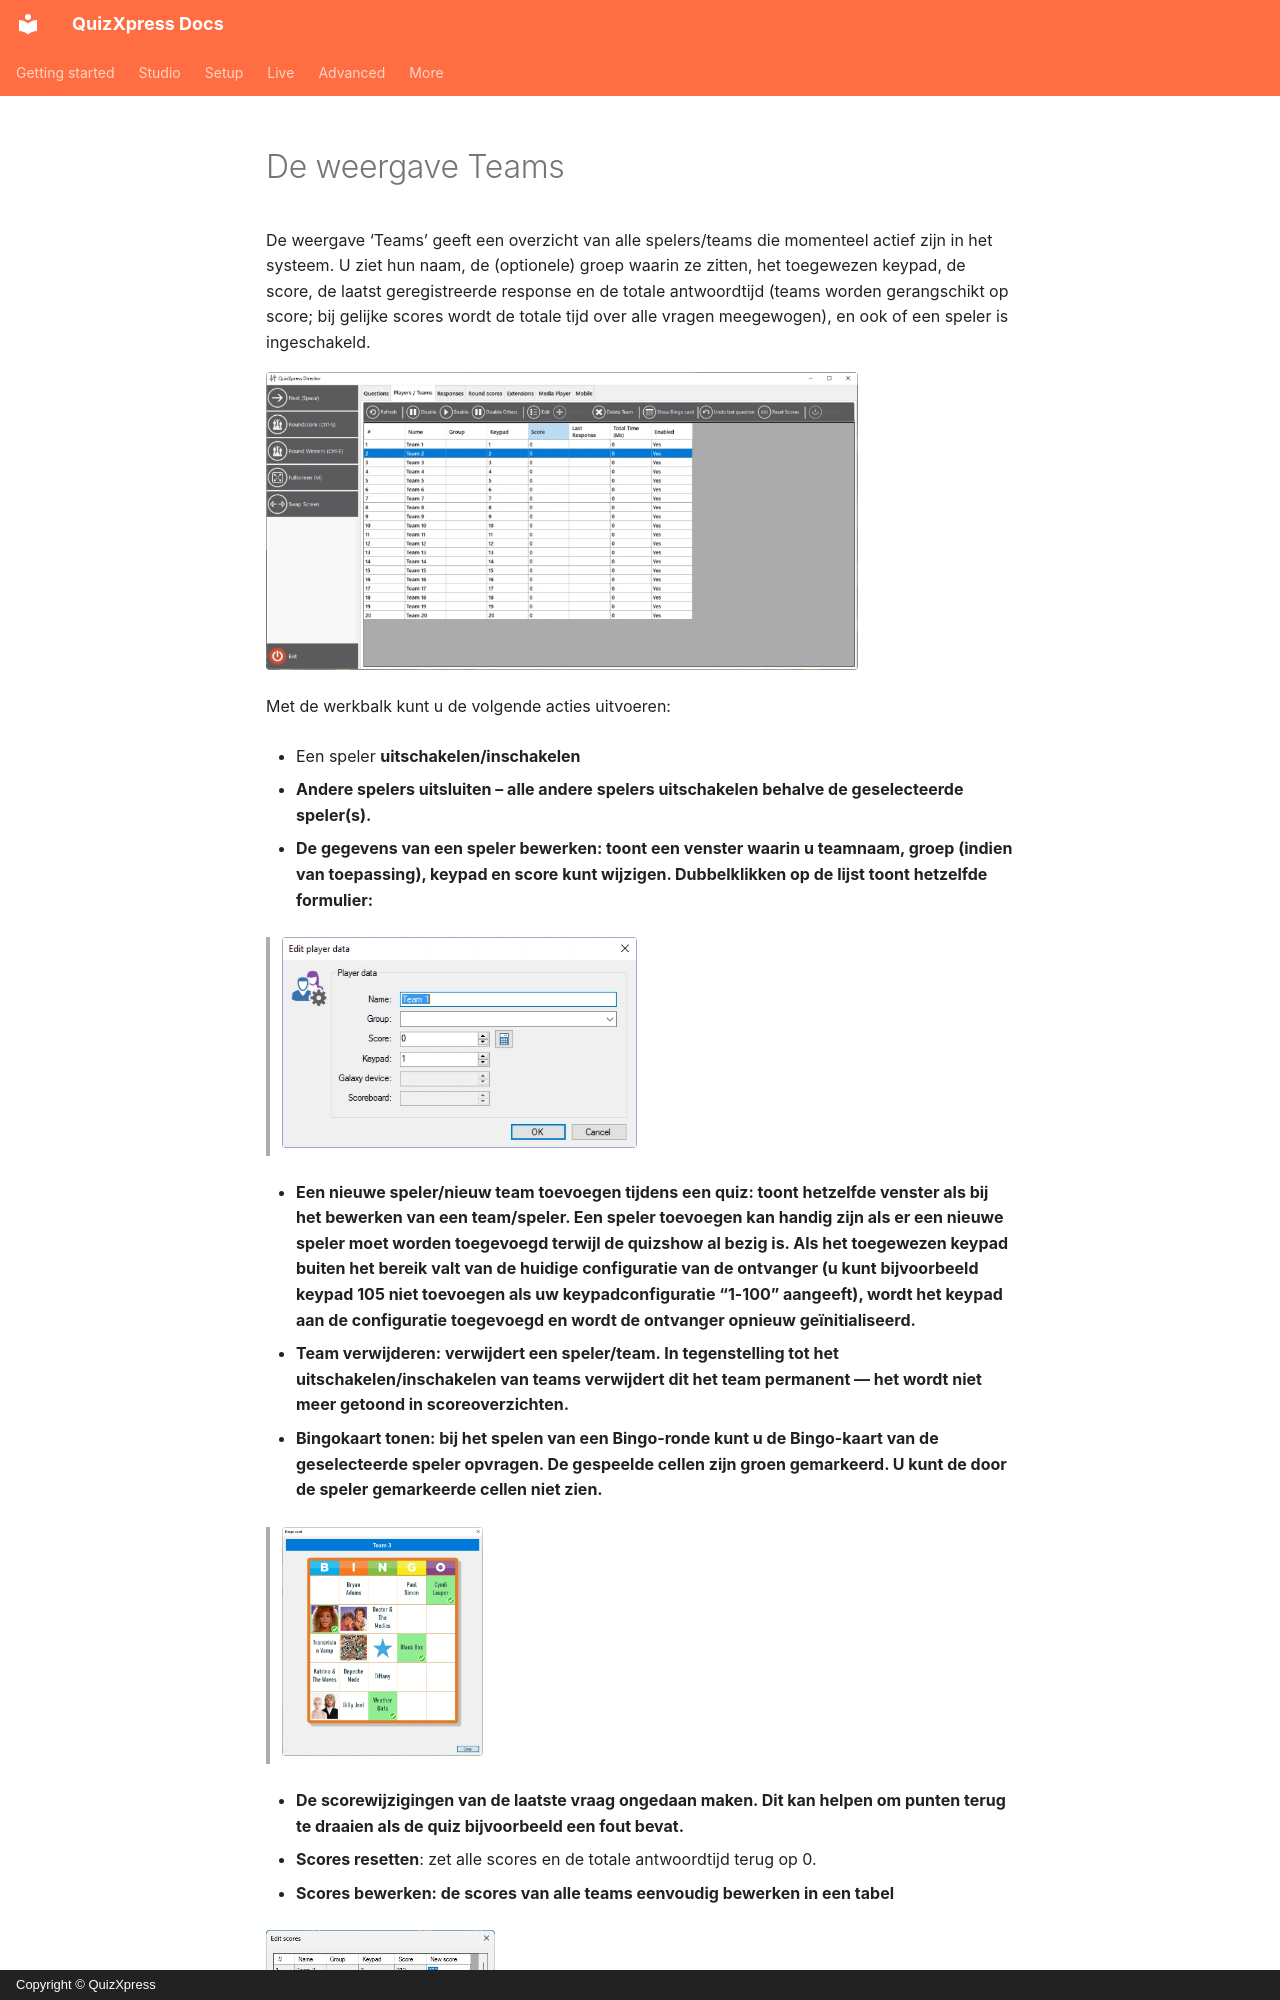

repository: gameshowcrew/quizxpress-docs · page: live/quizxpress-director/the-teams-view.nl/index.html · generator: mkdocs · copyright: Copyright © QuizXpress

# De weergave Teams

De weergave ‘Teams’ geeft een overzicht van alle spelers/teams die momenteel actief zijn in het systeem. U ziet hun naam, de (optionele) groep waarin ze zitten, het toegewezen keypad, de score, de laatst geregistreerde response en de totale antwoordtijd (teams worden gerangschikt op score; bij gelijke scores wordt de totale tijd over alle vragen meegewogen), en ook of een speler is ingeschakeld.

![](../../assets/images/image443.webp){ width="592" loading=lazy }

Met de werkbalk kunt u de volgende acties uitvoeren:

- Een speler **uitschakelen/inschakelen**

- **Andere spelers uitsluiten – alle andere spelers uitschakelen behalve de geselecteerde speler(s).**

- **De gegevens van een speler bewerken: toont een venster waarin u teamnaam, groep (indien van toepassing), keypad en score kunt wijzigen. Dubbelklikken op de lijst toont hetzelfde formulier:**

> ![](../../assets/images/image444.webp){ width="355" loading=lazy }

- **Een nieuwe speler/nieuw team toevoegen tijdens een quiz: toont hetzelfde venster als bij het bewerken van een team/speler. Een speler toevoegen kan handig zijn als er een nieuwe speler moet worden toegevoegd terwijl de quizshow al bezig is. Als het toegewezen keypad buiten het bereik valt van de huidige configuratie van de ontvanger (u kunt bijvoorbeeld keypad 105 niet toevoegen als uw keypadconfiguratie “1-100” aangeeft), wordt het keypad aan de configuratie toegevoegd en wordt de ontvanger opnieuw geïnitialiseerd.**

- **Team verwijderen: verwijdert een speler/team. In tegenstelling tot het uitschakelen/inschakelen van teams verwijdert dit het team permanent — het wordt niet meer getoond in scoreoverzichten.**

- **Bingokaart tonen: bij het spelen van een Bingo-ronde kunt u de Bingo-kaart van de geselecteerde speler opvragen. De gespeelde cellen zijn groen gemarkeerd. U kunt de door de speler gemarkeerde cellen niet zien.**

> ![](../../assets/images/image445.webp){ width="201" loading=lazy }

- **De scorewijzigingen van de laatste vraag ongedaan maken. Dit kan helpen om punten terug te draaien als de quiz bijvoorbeeld een fout bevat.**

- **Scores resetten**: zet alle scores en de totale antwoordtijd terug op 0.

- **Scores bewerken: de scores van alle teams eenvoudig bewerken in een tabel**

![](../../assets/images/image446.webp){ width="229" loading=lazy }

- **Importeren**: de resultaten (punten en keypadtoewijzing) van een eerdere quiz importeren.

- **Punten toevoegen/aftrekken voor meerdere teams, of teams dynamisch groeperen. Selecteer meerdere rijen met Shift en/of Ctrl+klik, en klik dan op de knop Bewerken in de werkbalk om het volgende formulier te openen:**
